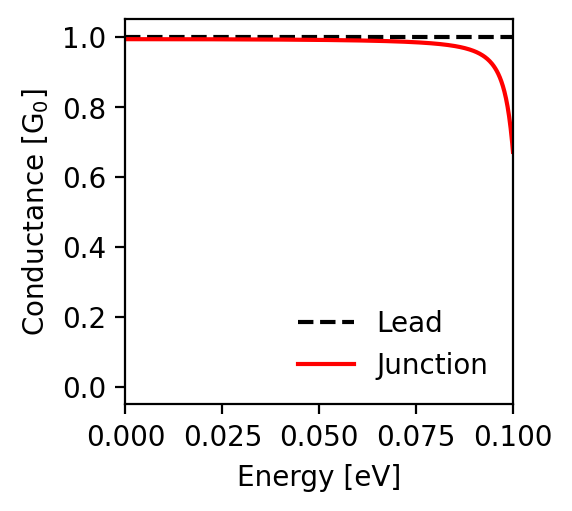

Data behind this chart, as committed beside it:
energy; conductance_lead; conductance_junction
-0.1; 1.0; 0.672
-0.0998; 1.0; 0.697
-0.0996; 1.0; 0.719
-0.0994; 1.0; 0.739
-0.0992; 1.0; 0.757
-0.099; 1.0; 0.773
-0.0988; 1.0; 0.788
-0.0986; 1.0; 0.801
-0.0984; 1.0; 0.813
-0.0982; 1.0; 0.824
-0.098; 1.0; 0.834
-0.0978; 1.0; 0.843
-0.0976; 1.0; 0.852
-0.0974; 1.0; 0.859
-0.0972; 1.0; 0.866
-0.097; 1.0; 0.873
-0.0968; 1.0; 0.879
-0.0966; 1.0; 0.885
-0.0964; 1.0; 0.89
-0.0962; 1.0; 0.895
-0.096; 1.0; 0.899
-0.0958; 1.0; 0.903
-0.0956; 1.0; 0.907
-0.0954; 1.0; 0.911
-0.0952; 1.0; 0.914
-0.095; 1.0; 0.917
-0.0948; 1.0; 0.92
-0.0946; 1.0; 0.923
-0.0944; 1.0; 0.926
-0.0942; 1.0; 0.928
-0.094; 1.0; 0.931
-0.0938; 1.0; 0.933
-0.0936; 1.0; 0.935
-0.0934; 1.0; 0.937
-0.0932; 1.0; 0.939
-0.093; 1.0; 0.941
-0.0928; 1.0; 0.942
-0.0926; 1.0; 0.944
-0.0924; 1.0; 0.945
-0.0922; 1.0; 0.947
-0.092; 1.0; 0.948
-0.0918; 1.0; 0.95
-0.0916; 1.0; 0.951
-0.0914; 1.0; 0.952
-0.0912; 1.0; 0.953
-0.091; 1.0; 0.954
-0.0908; 1.0; 0.956
-0.0906; 1.0; 0.957
-0.0904; 1.0; 0.958
-0.0902; 1.0; 0.958
-0.09; 1.0; 0.959
-0.0898; 1.0; 0.96
-0.0896; 1.0; 0.961
-0.0894; 1.0; 0.962
-0.0892; 1.0; 0.963
-0.089; 1.0; 0.963
-0.0888; 1.0; 0.964
-0.0886; 1.0; 0.965
-0.0884; 1.0; 0.965
-0.0882; 1.0; 0.966
... 941 more rows
